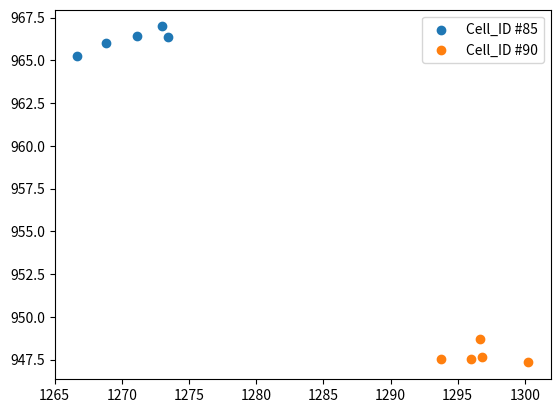

Python code for this plot:
import matplotlib.pyplot as plt

x_3 = [837.7344970703125, 835.8549194335938, 837.2323608398438]
y_3 = [1313.5133056640625, 1311.461181640625, 1309.1494140625]
x_4 = [802.1984252929688, 802.7943115234375, 803.0742797851562]
y_4 = [1322.4844970703125, 1327.3150634765625, 1324.919677734375]
x_5 = [781.8235473632812, 779.491943359375, 779.7608032226562]
y_5 = [1366.61181640625, 1365.9052734375, 1361.903076171875]
x_6 = [765.63720703125, 763.0408325195312, 754.2750244140625]
y_6 = [1409.5079345703125, 1409.2236328125, 1414.6978759765625]

x_5 = [233.0236053466797,
    233.6308135986328,
    233.6023406982422,
    233.99703979492188,
    234.74021911621094]
y_5 = [1272.958740234375,
    1273.3983154296875,
    1271.096435546875,
    1268.8427734375,
    1266.672607421875]
x_0 = [252.43814086914062,
    252.47767639160156,
    252.32786560058594,
    252.66844177246094,
    251.3201904296875]
y_0 = [1293.75,
    1295.953125,
    1296.8243408203125,
    1300.2333984375,
    1296.66259765625]

#plt.scatter(y=[1200-item for item in x_3], x=y_3, label="Cell_ID #3")
#plt.scatter(y=[1200-item for item in x_4], x=y_4, label="Cell_ID #4")
plt.scatter(y=[1200-item for item in x_5], x=y_5, label="Cell_ID #85")
plt.scatter(y=[1200-item for item in x_0], x=y_0, label="Cell_ID #90")
#plt.ylim(0, 1200)
#plt.xlim(0, 1600)
plt.legend()
plt.show()
plt.close()
